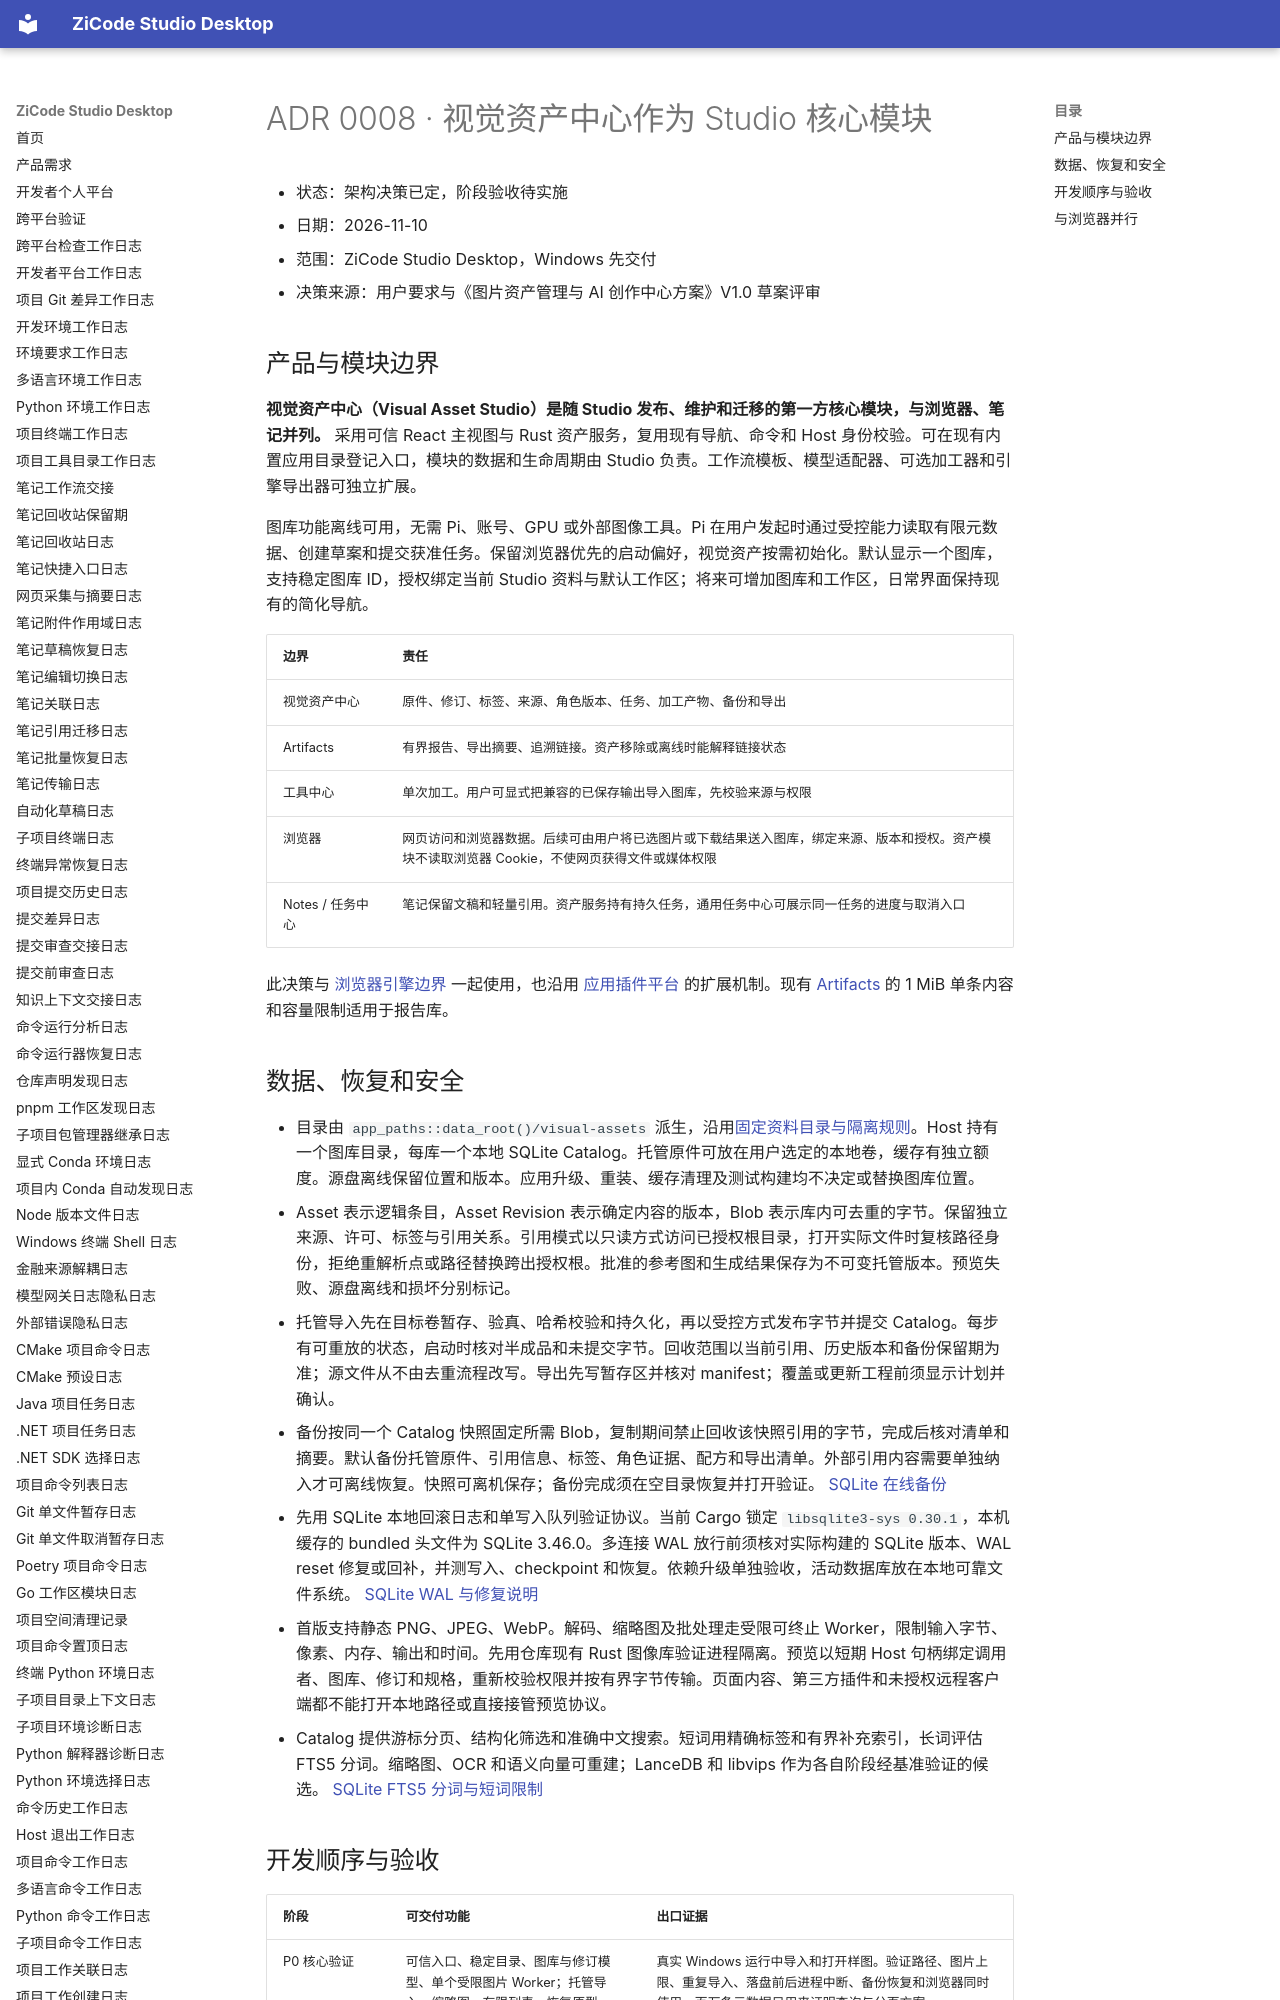

repository: ax2/zicode-studio-desktop · page: adr/0008-visual-asset-studio/index.html · generator: mkdocs

# ADR 0008 · 视觉资产中心作为 Studio 核心模块

- 状态：架构决策已定，阶段验收待实施
- 日期：2026-11-10
- 范围：ZiCode Studio Desktop，Windows 先交付
- 决策来源：用户要求与《图片资产管理与 AI 创作中心方案》V1.0 草案评审

## 产品与模块边界

**视觉资产中心（Visual Asset Studio）是随 Studio 发布、维护和迁移的第一方核心模块，与浏览器、笔记并列。** 采用可信 React 主视图与 Rust 资产服务，复用现有导航、命令和 Host 身份校验。可在现有内置应用目录登记入口，模块的数据和生命周期由 Studio 负责。工作流模板、模型适配器、可选加工器和引擎导出器可独立扩展。

图库功能离线可用，无需 Pi、账号、GPU 或外部图像工具。Pi 在用户发起时通过受控能力读取有限元数据、创建草案和提交获准任务。保留浏览器优先的启动偏好，视觉资产按需初始化。默认显示一个图库，支持稳定图库 ID，授权绑定当前 Studio 资料与默认工作区；将来可增加图库和工作区，日常界面保持现有的简化导航。

| 边界 | 责任 |
| --- | --- |
| 视觉资产中心 | 原件、修订、标签、来源、角色版本、任务、加工产物、备份和导出 |
| Artifacts | 有界报告、导出摘要、追溯链接。资产移除或离线时能解释链接状态 |
| 工具中心 | 单次加工。用户可显式把兼容的已保存输出导入图库，先校验来源与权限 |
| 浏览器 | 网页访问和浏览器数据。后续可由用户将已选图片或下载结果送入图库，绑定来源、版本和授权。资产模块不读取浏览器 Cookie，不使网页获得文件或媒体权限 |
| Notes / 任务中心 | 笔记保留文稿和轻量引用。资产服务持有持久任务，通用任务中心可展示同一任务的进度与取消入口 |

此决策与 [浏览器引擎边界](0007-browser-engine-boundary.md) 一起使用，也沿用 [应用插件平台](0005-application-plugin-platform.md) 的扩展机制。现有 [Artifacts](../plugins/artifacts.md) 的 1 MiB 单条内容和容量限制适用于报告库。
